Image classification data set "Histo images" (amine-e2r/kidney on GitHub). Class labels (5): chromo, onco, cc RCC, normal tissue, p RCC.

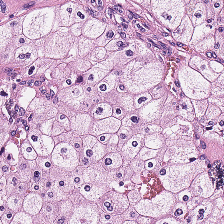
Label: chromo

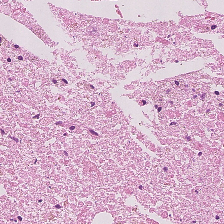
Label: normal tissue

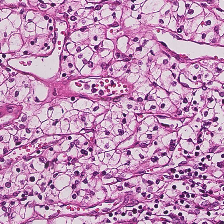
Label: cc RCC

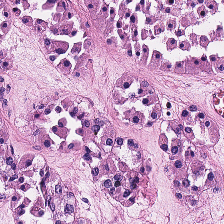
Label: onco

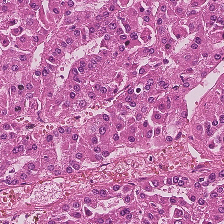
Label: p RCC

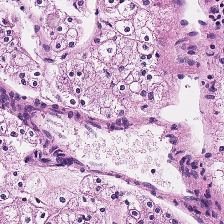
Label: chromo
